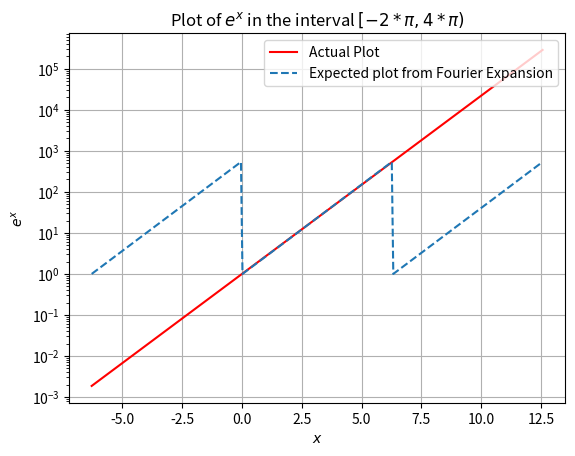
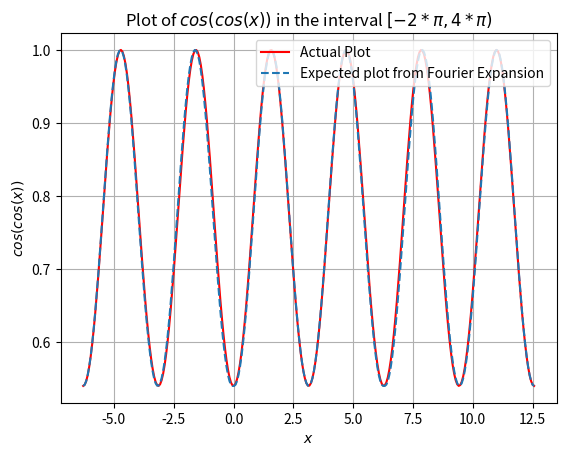
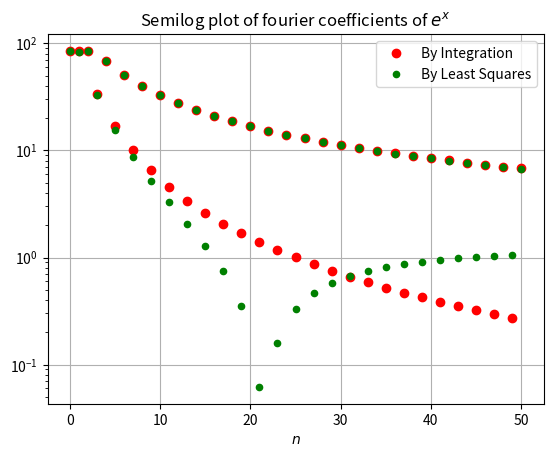
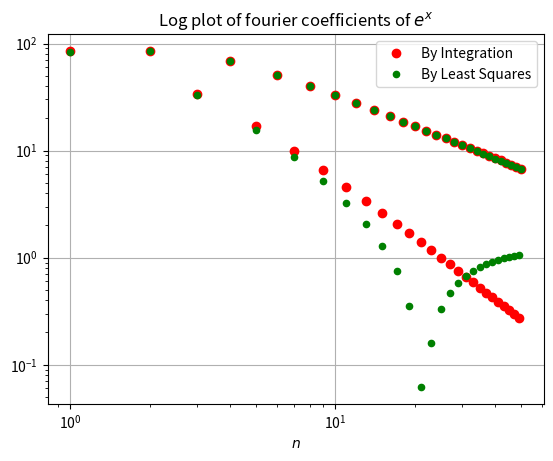
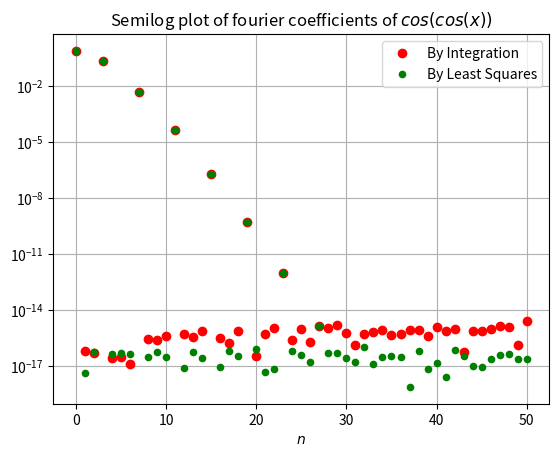
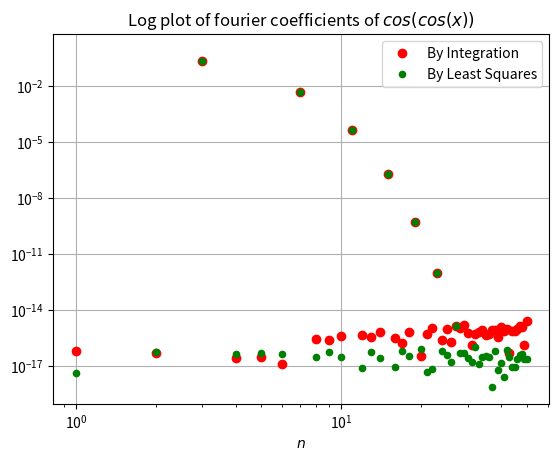
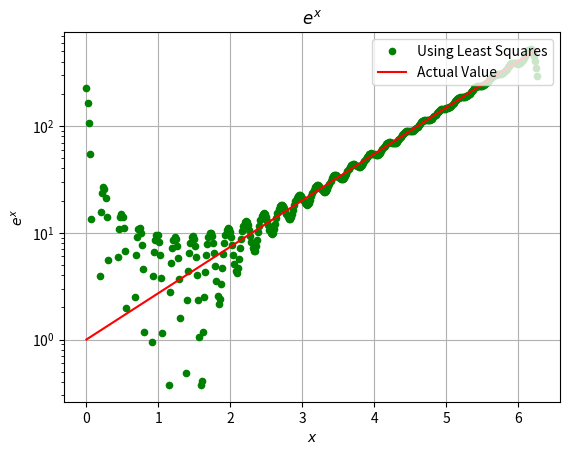
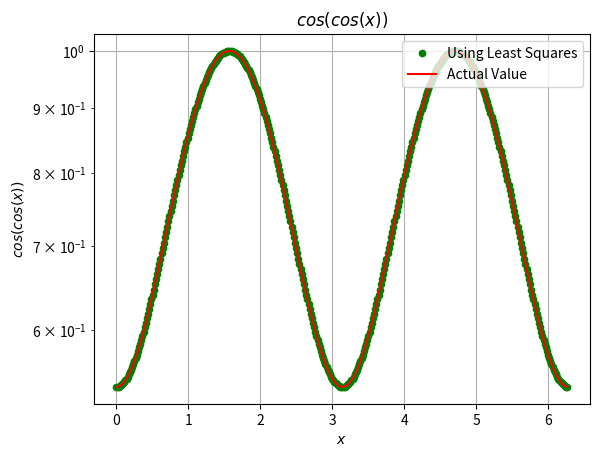

These charts were generated, in order, by the following Python code:
import numpy as np
import matplotlib.pyplot as plt
import scipy.integrate as inte
from scipy.linalg import lstsq

#defining the two given functions
def exp(x):
    return np.exp(x)
def coscos(x):
    return np.cos(np.cos(x))
#defining u(x, k) and v(x, k) for both functions
def u1(x, k):
    return exp(x)*np.cos(k*x)
def v1(x, k):
    return exp(x)*np.sin(k*x)
def u2(x, k):
    return coscos(x)*np.cos(k*x)
def v2(x, k):
    return coscos(x)*np.sin(k*x)

#computing fourier coefficients
fcoeff1 = np.zeros(51)
fcoeff2 = np.zeros(51)
fcoeff1[0] = inte.quad(u1, 0, 2*np.pi, args=(0))[0]/(2*np.pi)
fcoeff2[0] = inte.quad(u2, 0, 2*np.pi, args=(0))[0]/(2*np.pi)
for k in range(1, 26):
    fcoeff1[2*k-1] = inte.quad(u1, 0, 2*np.pi, args=(k))[0]/np.pi #a1_k
    fcoeff1[2*k] = inte.quad(v1, 0, 2*np.pi, args=(k))[0]/np.pi #b1_k
    fcoeff2[2*k-1] = inte.quad(u2, 0, 2*np.pi, args=(k))[0]/np.pi #a2_k
    fcoeff2[2*k] = inte.quad(v2, 0, 2*np.pi, args=(k))[0]/np.pi #b2_k

#Least squares method
x = np.linspace(0, 2*np.pi, 401)
x = x[:-1]
mul_factor = np.arange(25) + 1
b1 = exp(x)
b2 = coscos(x)
A = np.zeros((400, 51))
A[:, 0] = 1
A[:, 1::2] = np.cos(mul_factor*(x.reshape(400, 1)))
A[:, 2::2] = np.sin(mul_factor*(x.reshape(400, 1)))
c1 = lstsq(A, b1)[0]
c2 = lstsq(A, b2)[0]

#computing the function value
fun1 = A.dot(c1)
fun2 = A.dot(c2)

#difference in fourier coefficients
err1 = np.max(np.abs(fcoeff1 - c1))
err2 = np.max(np.abs(fcoeff2 - c2))
print(f"The largest error for the function exp(x) is {err1}")
print(f"The largest error for the function cos(cos(x)) is {err2}")

#plot the functions exp(x) and cos(cos(x)) along with the fourier approximations
x1 = np.linspace(-2*np.pi, 4*np.pi, num=300)
xe = np.linspace(0, 2*np.pi, num=100)
plt.figure(num=1)
plt.semilogy(x1, exp(x1), 'r-')
plt.semilogy(x1, np.tile(exp(xe), 3), '--')
plt.title(r'Plot of $e^x$ in the interval $[-2*\pi, 4*\pi)$')
plt.xlabel(r'$x$')
plt.ylabel(r'$e^x$')
plt.legend(['Actual Plot', 'Expected plot from Fourier Expansion'], loc='upper right')
plt.grid(True)
#plt.savefig('fig1.jpeg')
#plt.show()

plt.figure(num=2)
plt.plot(x1, np.cos(np.cos(x1)), 'r-')
plt.plot(x1, np.tile(np.cos(np.cos(xe)), 3), '--')
plt.title(r'Plot of $cos(cos(x))$ in the interval $[-2*\pi, 4*\pi)$')
plt.xlabel(r'$x$')
plt.ylabel(r'$cos(cos(x))$')
plt.legend(['Actual Plot', 'Expected plot from Fourier Expansion'], loc='upper right')
plt.grid(True)
#plt.savefig('fig2.jpeg')
#plt.show()

#plotting the fourier coefficients
n = np.arange(51)
plt.figure(num=3)
plt.semilogy(n, abs(fcoeff1), 'ro')
plt.semilogy(n, abs(c1), 'go', markersize=4.5)
plt.xlabel(r'$n$')
plt.title(r'Semilog plot of fourier coefficients of $e^x$')
plt.legend(['By Integration', 'By Least Squares'], loc='upper right')
plt.grid(True)
#plt.savefig('fig3.jpeg')
#plt.show()
plt.figure(num=4)
plt.loglog(n, abs(fcoeff1), 'ro')
plt.loglog(n, abs(c1), 'go', markersize=4.5)
plt.xlabel(r'$n$')
plt.title(r'Log plot of fourier coefficients of $e^x$')
plt.legend(['By Integration', 'By Least Squares'], loc='upper right')
plt.grid(True)
#plt.savefig('fig4.jpeg')
#plt.show()
plt.figure(num=5)
plt.semilogy(n, abs(fcoeff2), 'ro')
plt.semilogy(n, abs(c2), 'go', markersize=4.5)
plt.xlabel(r'$n$')
plt.title(r'Semilog plot of fourier coefficients of $cos(cos(x))$')
plt.legend(['By Integration', 'By Least Squares'], loc='upper right')
plt.grid(True)
#plt.savefig('fig5.jpeg')
#plt.show()
plt.figure(num=6)
plt.loglog(n, abs(fcoeff2), 'ro')
plt.loglog(n, abs(c2), 'go', markersize=4.5)
plt.xlabel(r'$n$')
plt.title(r'Log plot of fourier coefficients of $cos(cos(x))$')
plt.legend(['By Integration', 'By Least Squares'], loc='upper right')
plt.grid(True)
#plt.savefig('fig6.jpeg')
#plt.show()

plt.figure(num=7)
plt.semilogy(x, fun1, 'go', markersize=4.5)
plt.semilogy(x, exp(x), 'r-')
plt.title(r'$e^x$')
plt.xlabel(r'$x$')
plt.ylabel(r'$e^x$')
plt.legend(['Using Least Squares', 'Actual Value'], loc='upper right')
plt.grid(True)
#plt.savefig('fig7.jpeg')
#plt.show()

plt.figure(num=8)
plt.semilogy(x, fun2, 'go', markersize=4.5)
plt.semilogy(x, coscos(x), 'r-')
plt.title(r'$cos(cos(x))$')
plt.xlabel(r'$x$')
plt.ylabel(r'$cos(cos(x))$')
plt.legend(['Using Least Squares', 'Actual Value'], loc='upper right')
plt.grid(True)
#plt.savefig('fig8.jpeg')
plt.show()